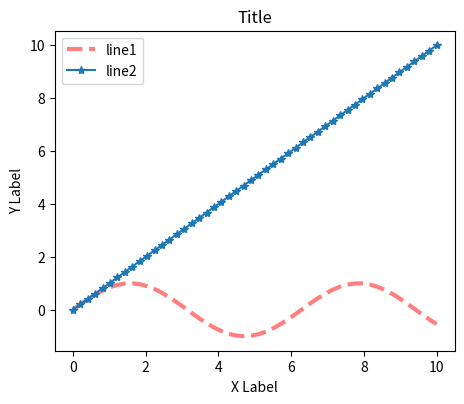

This chart was generated by the following Python code:
import matplotlib.pyplot as plt
import numpy as np

x = np.linspace(0,10)

print(x)
y = np.sin(x)
#y1 = np.linspace(0, 10,2)
y1 = np.linspace(0,10)
fig = plt.figure(figsize=(5,4))
axes = fig.add_axes([0.1,0.1,0.8,0.8])
axes.set_xlabel('X Label')
axes.set_ylabel('Y Label')
axes.set_title('Title')
#plt.xticks([0,1,2,3,4,5,6,7,8,9])
#plt.yticks([-1,0,1])
axes.plot(x, y, label='line1',color='red',alpha=0.5,linewidth=3,linestyle='--')
axes.plot(x, y1,label='line2',marker='*')
axes.legend(loc=0)
# axes.grid()
# fig.savefig("test.png")
plt.show()
